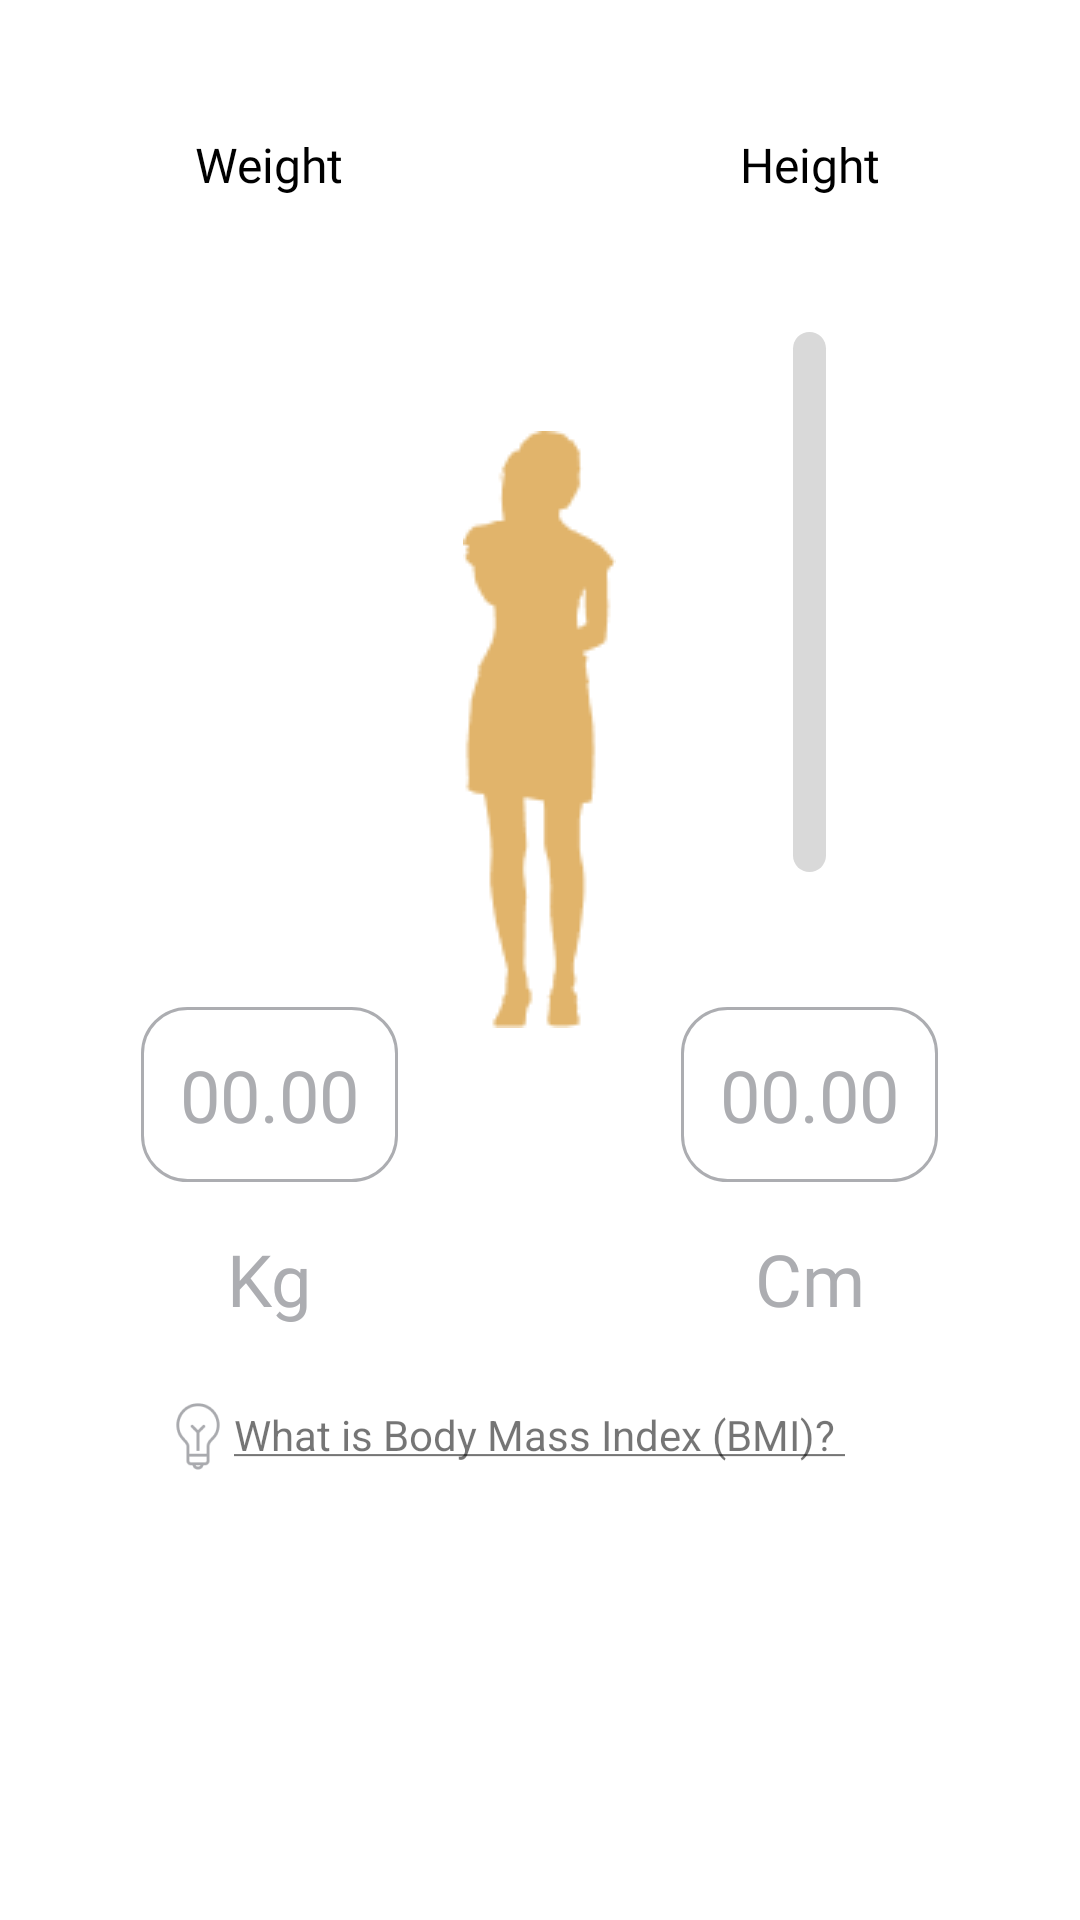

Android layout source for this screen:
<!-- AndroidManifest.xml: application theme ThemeApp -->
<!-- res/layout/content_home.xml -->
<?xml version="1.0" encoding="utf-8"?>
<RelativeLayout xmlns:android="http://schemas.android.com/apk/res/android"
    android:layout_width="match_parent"
    android:layout_height="match_parent">

    <androidx.core.widget.NestedScrollView
        android:layout_width="match_parent"
        android:layout_height="match_parent">

        <RelativeLayout
            android:layout_width="match_parent"
            android:layout_height="match_parent">

            <FrameLayout
                android:id="@+id/layout_view"
                android:layout_width="match_parent"
                android:layout_height="wrap_content"
                android:layout_marginTop="@dimen/dimen_standard_button_height"
                android:fillViewport="true"
                android:fitsSystemWindows="true">

                <LinearLayout
                    android:layout_width="match_parent"
                    android:layout_height="wrap_content"
                    android:gravity="center"
                    android:orientation="horizontal">

                    <LinearLayout
                        android:layout_width="match_parent"
                        android:layout_height="match_parent"
                        android:layout_weight="2"
                        android:orientation="vertical">

                        <androidx.appcompat.widget.AppCompatTextView
                            style="@style/TextViewStyleRegular"
                            android:layout_width="wrap_content"
                            android:layout_height="wrap_content"
                            android:layout_gravity="center_horizontal"
                            android:gravity="center"
                            android:text="@string/ChooseWeightAndHeight_A_02"
                            android:textSize="@dimen/sp_16" />

                        <SeekBar
                            android:id="@+id/seekBar_weight"
                            android:layout_width="fill_parent"
                            android:layout_height="@dimen/_270sdp"
                            android:layout_centerHorizontal="true"
                            android:layout_centerVertical="true"
                            android:layout_gravity="center"
                            android:padding="@dimen/_100sdp"
                            android:paddingStart="0dp"
                            android:paddingEnd="0dp"
                            android:progressDrawable="@drawable/custom_bg_progress_age"
                            android:rotation="270"
                            android:splitTrack="false"
                            android:thumb="@android:color/transparent" />

                        <androidx.appcompat.widget.AppCompatTextView
                            android:id="@+id/tv_weight"
                            style="@style/TextViewStyleBold"
                            android:layout_width="wrap_content"
                            android:layout_height="wrap_content"
                            android:layout_gravity="center_horizontal"
                            android:background="@drawable/background_text_view"
                            android:gravity="center"
                            android:padding="@dimen/_13sdp"
                            android:text="@string/ChooseWeightAndHeight_A_03"
                            android:textColor="@color/colorText"
                            android:textSize="@dimen/sp_24" />

                        <androidx.appcompat.widget.AppCompatTextView
                            style="@style/TextViewStyleBold"
                            android:layout_width="wrap_content"
                            android:layout_height="wrap_content"
                            android:layout_gravity="center_horizontal"
                            android:layout_marginTop="@dimen/dimen_standard_space"
                            android:gravity="center"
                            android:text="@string/ChooseWeightAndHeight_A_04"
                            android:textColor="@color/colorText"
                            android:textSize="@dimen/sp_24" />
                    </LinearLayout>

                    <LinearLayout
                        android:layout_width="match_parent"
                        android:layout_height="wrap_content"
                        android:layout_weight="2"
                        android:orientation="vertical">

                        <androidx.appcompat.widget.AppCompatTextView
                            style="@style/TextViewStyleRegular"
                            android:layout_width="wrap_content"
                            android:layout_height="wrap_content"
                            android:layout_gravity="center_horizontal"
                            android:gravity="center"
                            android:text="@string/ChooseWeightAndHeight_A_05"
                            android:textSize="@dimen/sp_16" />

                        <SeekBar
                            android:id="@+id/seekBar_height"
                            android:layout_width="match_parent"
                            android:layout_height="@dimen/_270sdp"
                            android:layout_centerInParent="true"
                            android:layout_gravity="center"
                            android:paddingStart="0dp"
                            android:paddingEnd="0dp"
                            android:progressDrawable="@drawable/custom_bg_progress_height"
                            android:rotation="270"
                            android:splitTrack="false"
                            android:thumb="@android:color/transparent" />

                        <androidx.appcompat.widget.AppCompatTextView
                            android:id="@+id/tv_height"
                            style="@style/TextViewStyleBold"
                            android:layout_width="wrap_content"
                            android:layout_height="wrap_content"
                            android:layout_gravity="center_horizontal"
                            android:background="@drawable/background_text_view"
                            android:gravity="center"
                            android:padding="@dimen/_13sdp"
                            android:text="@string/ChooseWeightAndHeight_A_03"
                            android:textColor="@color/colorText"
                            android:textSize="@dimen/sp_24" />

                        <androidx.appcompat.widget.AppCompatTextView
                            style="@style/TextViewStyleBold"
                            android:layout_width="wrap_content"
                            android:layout_height="wrap_content"
                            android:layout_gravity="center_horizontal"
                            android:layout_marginTop="@dimen/dimen_standard_space"
                            android:gravity="center"
                            android:text="@string/ChooseWeightAndHeight_A_06"
                            android:textColor="@color/colorText"
                            android:textSize="@dimen/sp_24" />
                    </LinearLayout>

                </LinearLayout>

                <androidx.appcompat.widget.AppCompatImageView
                    android:id="@+id/img_gender"
                    android:layout_width="wrap_content"
                    android:layout_height="wrap_content"
                    android:layout_gravity="center"
                    android:src="@drawable/img_female_gender_on" />
            </FrameLayout>

            <RelativeLayout
                android:id="@+id/layout_q_a"
                android:layout_width="match_parent"
                android:layout_height="wrap_content"
                android:layout_below="@id/layout_view"
                android:layout_marginTop="@dimen/dimen_large_space">

                <androidx.appcompat.widget.AppCompatImageView
                    android:layout_width="@dimen/_24sdp"
                    android:layout_height="@dimen/_24sdp"
                    android:layout_toStartOf="@id/tv_q_a"
                    android:src="@drawable/icon_tip" />

                <androidx.appcompat.widget.AppCompatTextView
                    android:id="@+id/tv_q_a"
                    android:layout_width="wrap_content"
                    android:layout_height="wrap_content"
                    android:layout_centerInParent="true"
                    android:drawablePadding="@dimen/_4sdp"
                    android:text="@string/Home_A_02" />
            </RelativeLayout>

            <androidx.appcompat.widget.AppCompatImageView
                android:id="@+id/img_logo"
                android:layout_width="wrap_content"
                android:layout_height="wrap_content"
                android:layout_below="@id/layout_q_a"
                android:layout_centerHorizontal="true"
                android:src="@drawable/logo" />

            <androidx.appcompat.widget.AppCompatTextView
                android:id="@+id/btn_back"
                style="@style/TextViewStyleBold"
                android:layout_width="match_parent"
                android:layout_height="wrap_content"
                android:layout_below="@+id/img_logo"
                android:layout_marginHorizontal="@dimen/dimen_huge_space"
                android:layout_marginTop="@dimen/dimen_standard_space"
                android:layout_marginBottom="@dimen/dimen_standard_space"
                android:background="@drawable/background_btn_save"
                android:drawableEnd="@drawable/icon_next"
                android:gravity="center"
                android:padding="@dimen/_15sdp"
                android:text="@string/Home_A_03"
                android:textColor="@color/white"
                android:textSize="@dimen/sp_24" />

        </RelativeLayout>

    </androidx.core.widget.NestedScrollView>

</RelativeLayout>
<!-- resources referenced by this layout -->
<resources>
  <color name="colorText">#ACADB1</color>
  <color name="white">#FFFFFFFF</color>
  <dimen name="_100sdp">100.00dp</dimen>
  <dimen name="_13sdp">13.00dp</dimen>
  <dimen name="_15sdp">15.00dp</dimen>
  <dimen name="_24sdp">24.00dp</dimen>
  <dimen name="_270sdp">270.00dp</dimen>
  <dimen name="_4sdp">4.00dp</dimen>
  <dimen name="dimen_huge_space">32dp</dimen>
  <dimen name="dimen_large_space">24dp</dimen>
  <dimen name="dimen_standard_button_height">44dp</dimen>
  <dimen name="dimen_standard_space">16dp</dimen>
  <dimen name="sp_16">16sp</dimen>
  <dimen name="sp_24">24sp</dimen>
  <!-- drawable background_btn_save (drawable) -->
  <?xml version="1.0" encoding="utf-8"?>
  <selector xmlns:android="http://schemas.android.com/apk/res/android">
      <item android:state_pressed="false" android:drawable="@drawable/background_btn"/>
      <item android:state_pressed="true" android:drawable="@drawable/background_btn_pressed" />
  </selector>
  <!-- drawable background_text_view (drawable) -->
  <?xml version="1.0" encoding="utf-8"?>
  <shape xmlns:android="http://schemas.android.com/apk/res/android"
      android:shape="rectangle">
      <solid android:color="@color/white" />
      <corners android:radius="@dimen/_15sdp" />
      <stroke
          android:width="@dimen/_1sdp"
          android:color="@color/colorText" />
  </shape>
  <string name="ChooseWeightAndHeight_A_02">Weight</string>
  <string name="ChooseWeightAndHeight_A_03">00.00</string>
  <string name="ChooseWeightAndHeight_A_04">Kg</string>
  <string name="ChooseWeightAndHeight_A_05">Height</string>
  <string name="ChooseWeightAndHeight_A_06">Cm</string>
  <string name="Home_A_02"><u>What is Body Mass Index (BMI)? </u></string>
  <string name="Home_A_03">Calculate BMI</string>
  <style name="TextViewStyleBold">
          <item name="android:fontFamily">@font/inria_sans_bold</item>
          <item name="android:textColor">@color/black</item>
      </style>
  <style name="TextViewStyleRegular">
          <item name="android:fontFamily">@font/inria_sans_regular</item>
          <item name="android:textColor">@color/black</item>
      </style>
  <style name="ThemeApp" parent="Theme.MaterialComponents.Light.NoActionBar">
          <item name="android:forceDarkAllowed" tools:targetApi="q">false</item>
          
          <item name="android:statusBarColor">@color/color_background</item>
          <item name="android:windowLightStatusBar">true</item>
          <item name="colorPrimary">@color/colorPrimary</item>
          <item name="android:windowAnimationStyle">@style/CustomActivityAnimation</item>
      </style>
  <!-- drawable background_btn (drawable) -->
  <?xml version="1.0" encoding="utf-8"?>
  <shape xmlns:android="http://schemas.android.com/apk/res/android"
      android:shape="rectangle">
      <corners android:radius="@dimen/_26sdp"/>
      <solid android:color="@color/colorPrimary"/>
  </shape>
  <!-- drawable background_btn_pressed (drawable) -->
  <?xml version="1.0" encoding="utf-8"?>
  <shape xmlns:android="http://schemas.android.com/apk/res/android"
      android:shape="rectangle">
      <corners android:radius="@dimen/_26sdp"/>
      <solid android:color="@color/colorButtonFinal"/>
  </shape>
  <dimen name="_1sdp">1.00dp</dimen>
  <dimen name="_11sdp">11.00dp</dimen>
  <dimen name="_10sdp">10.00dp</dimen>
  <color name="colorPrimary">#F15F79</color>
  <color name="black">#FF000000</color>
  <color name="color_background">#F7F7F9</color>
  <style name="CustomActivityAnimation" parent="@android:style/Animation.Activity">
          <item name="android:activityOpenEnterAnimation">@anim/slide_in_right</item>
          <item name="android:activityOpenExitAnimation">@anim/slide_out_left</item>
          <item name="android:activityCloseEnterAnimation">@anim/slide_in_left</item>
          <item name="android:activityCloseExitAnimation">@anim/slide_out_right</item>
      </style>
  <dimen name="_26sdp">26.00dp</dimen>
  <color name="colorButtonFinal">#E4A7B2</color>
</resources>
